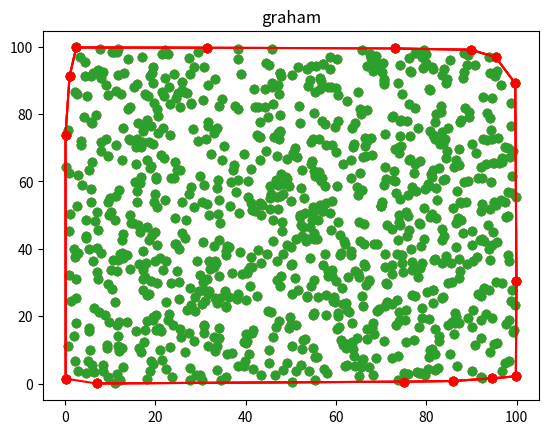

Write the Python code that produced this figure.
# 凸包算法

from typing import List
from functools import cmp_to_key
from collections import namedtuple
from math import sqrt, acos, atan2
import numpy as np
import matplotlib.pyplot as plt


class Point(namedtuple('Point', ['x', 'y'])):
    def __repr__(self):
        return f"({self.x},{self.y})"

    def __eq__(self, other):
        if not isinstance(other, Point):
            return False
        return self.x == other.x and self.y == other.y

    def __abs__(self):
        return sqrt(self.x ** 2 + self.y ** 2)

    def __add__(self, other):
        if isinstance(other, Point):
            return Point(x=self.x + other.x, y=self.y + other.y)
        else:
            raise NotImplementedError()

    def __sub__(self, other):
        if isinstance(other, Point):
            return Point(x=self.x - other.x, y=self.y - other.y)
        else:
            raise NotImplementedError()

    def __mul__(self, other) -> float:
        # 点乘
        if isinstance(other, Point):
            return self.x * other.x + self.y * other.y
        else:
            raise NotImplementedError()

    def __matmul__(self, other):
        # 叉乘
        if isinstance(other, Point):
            return self.x * other.y - other.x * self.y
        else:
            raise NotImplementedError()

    def __neg__(self):
        return Point(-self.x, -self.y)

    def __pos__(self):
        return self

    @property
    def angle(self):
        return atan2(self.y, self.x)


def point_in_triangle(a: Point, b: Point, c: Point, p: Point) -> bool:
    # p = A + u * (c - a) + v * (b - a)
    # u < 0 或者 v < 0 时，p 在外侧
    # u + v > 1, p 超出三角形
    v0 = c - a
    v1 = b - a
    v2 = p - a

    dot00 = v0 * v0
    dot01 = v0 * v1
    dot02 = v0 * v2
    dot11 = v1 * v1
    dot12 = v1 * v2

    try:
        inverDeno = 1.0 / (dot00 * dot11 - dot01 * dot01)
    except Exception:
        # 共线，等于不处理
        return False

    u = (dot11 * dot02 - dot01 * dot12) * inverDeno
    if u < 0 or u > 1:
        return False
    v = (dot00 * dot12 - dot01 * dot02) * inverDeno
    if v < 0 or v > 1:
        return False
    return u + v <= 1


@cmp_to_key
def cmp(a: Point, b: Point):
    if a.y < b.y:
        return -1
    elif a.y == b.y:
        return a.x - b.x
    else:
        return 1


def enum_closure(points: List[Point]):
    # 基于枚举的凸包求解算法
    if len(points) <= 3:
        return points

    points_num = len(points)
    points_use = [True] * points_num

    a = points[0]
    for i in range(1, points_num):
        if not points_use[i]:
            continue
        for j in range(i + 1, points_num):
            if not points_use[j]:
                continue
            for k in range(j + 1, points_num):
                if not points_use[k]:
                    continue
                b = points[i]
                c = points[j]
                d = points[k]
                if point_in_triangle(b, c, d, a):
                    points_use[0] = False
                if point_in_triangle(a, c, d, b):
                    points_use[i] = False
                if point_in_triangle(a, b, d, c):
                    points_use[j] = False
                if point_in_triangle(a, b, c, d):
                    points_use[k] = False

    points = sorted([point for use, point in zip(points_use, points) if use], key=cmp)
    points = points[:1] + sorted(points[1:], key=lambda x: (x - points[0]).angle)
    return points


def graham_sacn(points: List[Point]):
    # Graham扫描算法
    if len(points) <= 3:
        return points

    points = sorted(points, key=cmp)
    points = points[:1] + sorted(points[1:], key=lambda x: (x - points[0]).angle)

    i = 1
    while len(points) > 1:
        length = len(points)
        pi_pi1 = points[i % length] - points[(i - 1) % length]
        pi1_pi2 = points[(i + 1) % length] - points[i % length]

        if pi_pi1 @ pi1_pi2 <= 0:
            points.pop(i % length)
            i -= 1
            continue
        i += 1
        if i == len(points):
            break

    return points


def relative(a, b, c):
    # a --> b
    return (a.x - c.x) * (b.y - c.y) - (a.y - c.y) * (b.x - c.x)


@cmp_to_key
def x_cmp(a: Point, b: Point):
    if a.x < b.x:
        return -1
    elif a.x == b.x:
        return a.y - b.y
    else:
        return 1


def dc(points: List[Point]):
    # 基于分治的凸包求解算法
    if len(points) <= 3:
        points = sorted(points, key=cmp)
        return points[:1] + sorted(points[1:], key=lambda x: (x - points[0]).angle)

    middle = points[len(points) // 2].x

    left = [point for point in points if point.x < middle]
    right = points[len(left):]
    left = dc(left)
    if len(left) == len(points):
        return left
    right = dc(right)

    left_size = len(left)
    right_size = len(right)

    left_most_right = left.index(max(left, key=lambda l: l.x))
    right_most_left = right.index(min(right, key=lambda r: r.x))

    # up support line
    left_up = left_most_right
    right_up = right_most_left
    while True:
        right_forward = right[(right_up + 1) % right_size]
        right_backword = right[(right_up - 1) % right_size]
        if not (len(right) == 1 or (relative(left[left_up], right[right_up], right_forward) <= 0
                                    and relative(left[left_up], right[right_up], right_backword) <= 0)):
            right_up = (right_up - 1) % right_size
            continue

        left_forward = left[(left_up + 1) % left_size]
        left_backword = left[(left_up - 1) % left_size]
        if not (len(left) == 1 or (relative(left[left_up], right[right_up], left_forward) <= 0 and
                                   relative(left[left_up], right[right_up], left_backword) <= 0)):
            left_up = (left_up + 1) % left_size
            continue
        break

    # down support line
    left_down = left_most_right
    right_down = right_most_left

    while True:
        left_forward = left[(left_down + 1) % left_size]
        left_backword = left[(left_down - 1) % left_size]
        if not (len(left) == 1 or (relative(left[left_down], right[right_down], left_forward) >= 0 and
                                   relative(left[left_down], right[right_down], left_backword) >= 0)):
            left_down = (left_down - 1) % left_size
            continue

        right_forward = right[(right_down + 1) % right_size]
        right_backword = right[(right_down - 1) % right_size]
        if not (len(right) == 1 or (relative(left[left_down], right[right_down], right_forward) >= 0
                                    and relative(left[left_down], right[right_down], right_backword) >= 0)):
            right_down = (right_down + 1) % right_size
            continue
        break

    points = []
    for i in range(left_up, left_up + left_size):
        points.append(left[i % left_size])
        if i % left_size == left_down:
            break
    for i in range(right_down, right_down + right_size):
        points.append(right[i % right_size])
        if i % right_size == right_up:
            break
    return points


def filter_points(points):
    points = sorted(points, key=x_cmp)
    filter_points = [points.pop(0)]
    last_equal = None
    while len(points):
        point = points.pop(0)
        if point.x != filter_points[-1].x:
            if last_equal:
                filter_points.append(last_equal)
                last_equal = None
            filter_points.append(point)
            continue
        last_equal = point
    if last_equal and last_equal.y != filter_points[-1].y:
        filter_points.append(last_equal)
    return filter_points


def display(title, line, points_mat):
    x, y = zip(*line)
    plt.title(title)
    plt.scatter(points_mat[:, 0], points_mat[:, 1])
    plt.scatter(x, y, color='r')
    plt.plot(x, y, color='r')
    plt.show()


def main():
    points_mat = 100 * np.random.rand(1000, 2)
    points = [Point(x=x, y=y) for x, y in points_mat.tolist()]
    points = filter_points(points)

    enum_res = enum_closure(points)
    display('enum', enum_res, points_mat)

    dc_res = dc(points)
    display('dc', dc_res, points_mat)

    graham_res = graham_sacn(points)
    display('graham', graham_res, points_mat)


if __name__ == '__main__':
    main()
